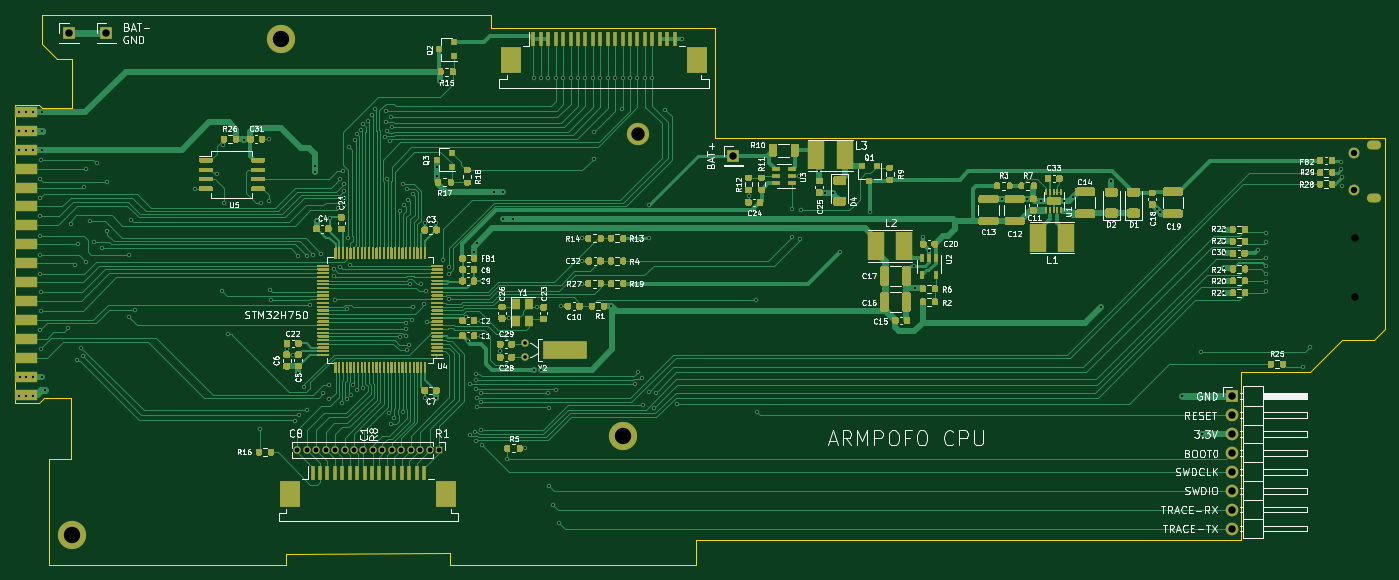
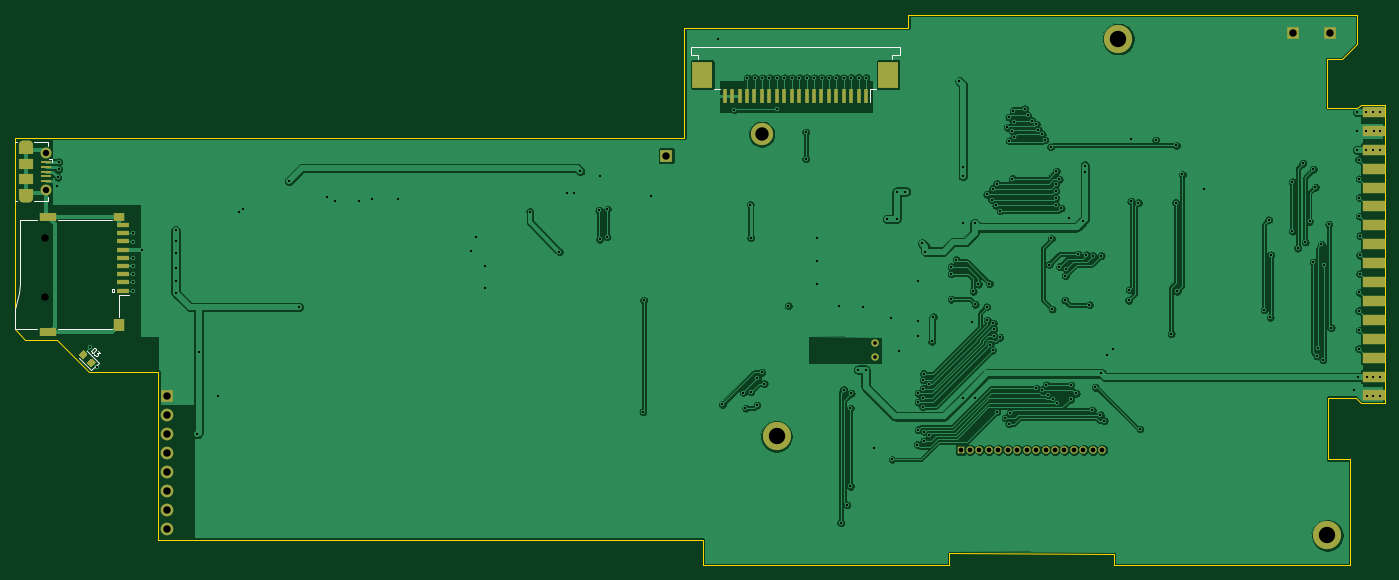
Circuit board: 9 layer files. Board 184.1 x 74.0 mm.
- bottom_copper: armpofo_cpu-B_Cu.gbl (275539 bytes)
- bottom_mask: armpofo_cpu-B_Mask.gbs (4643 bytes)
- bottom_silk: armpofo_cpu-B_SilkS.gbo (3182 bytes)
- outline: armpofo_cpu-Edge_Cuts.gm1 (2080 bytes)
- top_copper: armpofo_cpu-F_Cu.gtl (191418 bytes)
- top_mask: armpofo_cpu-F_Mask.gts (88703 bytes)
- top_silk: armpofo_cpu-F_SilkS.gto (102245 bytes)
- drill: armpofo_cpu-NPTH.drl (344 bytes)
- drill: armpofo_cpu-PTH.drl (4793 bytes)

=== bottom_copper: armpofo_cpu-B_Cu.gbl (275539 bytes, source omitted) ===
=== bottom_mask: armpofo_cpu-B_Mask.gbs ===
G04 #@! TF.GenerationSoftware,KiCad,Pcbnew,5.1.8+dfsg1-1~bpo10+1*
G04 #@! TF.CreationDate,2020-11-24T20:11:20+01:00*
G04 #@! TF.ProjectId,armpofo_cpu,61726d70-6f66-46f5-9f63-70752e6b6963,rev?*
G04 #@! TF.SameCoordinates,PX3938700PY42c1d80*
G04 #@! TF.FileFunction,Soldermask,Bot*
G04 #@! TF.FilePolarity,Negative*
%FSLAX46Y46*%
G04 Gerber Fmt 4.6, Leading zero omitted, Abs format (unit mm)*
G04 Created by KiCad (PCBNEW 5.1.8+dfsg1-1~bpo10+1) date 2020-11-24 20:11:20*
%MOMM*%
%LPD*%
G01*
G04 APERTURE LIST*
%ADD10R,2.200000X1.200000*%
%ADD11R,1.400000X1.600000*%
%ADD12R,1.400000X1.200000*%
%ADD13R,1.600000X0.700000*%
%ADD14C,3.000000*%
%ADD15C,3.800000*%
%ADD16R,1.900000X1.500000*%
%ADD17C,1.450000*%
%ADD18R,1.350000X0.400000*%
%ADD19O,1.900000X1.200000*%
%ADD20R,1.900000X1.200000*%
%ADD21R,1.700000X1.700000*%
%ADD22O,1.700000X1.700000*%
%ADD23C,1.000000*%
%ADD24R,3.000000X1.524000*%
%ADD25R,1.000000X1.000000*%
%ADD26O,1.000000X1.000000*%
%ADD27R,0.610000X2.000000*%
%ADD28R,2.680000X3.600000*%
G04 APERTURE END LIST*
D10*
G04 #@! TO.C,J8*
X188100000Y-42650000D03*
X188100000Y-27150000D03*
D11*
X178500000Y-41750000D03*
D12*
X178500000Y-27150000D03*
D13*
X178000000Y-28300000D03*
X178000000Y-30500000D03*
X178000000Y-29400000D03*
X178000000Y-31600000D03*
X178000000Y-32700000D03*
X178000000Y-33800000D03*
X178000000Y-37100000D03*
X178000000Y-36000000D03*
X178000000Y-34900000D03*
G04 #@! TD*
D14*
G04 #@! TO.C,H4*
X92100000Y-16100000D03*
G04 #@! TD*
D15*
G04 #@! TO.C,H3*
X90100000Y-56700000D03*
G04 #@! TD*
G04 #@! TO.C,H2*
X16100000Y-70000000D03*
G04 #@! TD*
G04 #@! TO.C,H1*
X44200000Y-3300000D03*
G04 #@! TD*
G04 #@! TO.C,D3*
G36*
G01*
X182064990Y-47297403D02*
X181702597Y-46935010D01*
G75*
G02*
X181702597Y-46625650I154680J154680D01*
G01*
X182011956Y-46316291D01*
G75*
G02*
X182321316Y-46316291I154680J-154680D01*
G01*
X182683709Y-46678684D01*
G75*
G02*
X182683709Y-46988044I-154680J-154680D01*
G01*
X182374350Y-47297403D01*
G75*
G02*
X182064990Y-47297403I-154680J154680D01*
G01*
G37*
G36*
G01*
X183178684Y-46183709D02*
X182816291Y-45821316D01*
G75*
G02*
X182816291Y-45511956I154680J154680D01*
G01*
X183125650Y-45202597D01*
G75*
G02*
X183435010Y-45202597I154680J-154680D01*
G01*
X183797403Y-45564990D01*
G75*
G02*
X183797403Y-45874350I-154680J-154680D01*
G01*
X183488044Y-46183709D01*
G75*
G02*
X183178684Y-46183709I-154680J154680D01*
G01*
G37*
G04 #@! TD*
D16*
G04 #@! TO.C,J1*
X191037500Y-22100000D03*
D17*
X188337500Y-18600000D03*
D18*
X188337500Y-20450000D03*
X188337500Y-19800000D03*
X188337500Y-22400000D03*
X188337500Y-21750000D03*
X188337500Y-21100000D03*
D17*
X188337500Y-23600000D03*
D16*
X191037500Y-20100000D03*
D19*
X191037500Y-17600000D03*
X191037500Y-24600000D03*
D20*
X191037500Y-24000000D03*
X191037500Y-18200000D03*
G04 #@! TD*
D21*
G04 #@! TO.C,J2*
X104968000Y-19000000D03*
G04 #@! TD*
G04 #@! TO.C,J3*
X15700000Y-2500000D03*
G04 #@! TD*
G04 #@! TO.C,J7*
X172000000Y-51300000D03*
D22*
X172000000Y-53840000D03*
X172000000Y-56380000D03*
X172000000Y-58920000D03*
X172000000Y-61460000D03*
X172000000Y-64000000D03*
X172000000Y-66540000D03*
X172000000Y-69080000D03*
G04 #@! TD*
D23*
G04 #@! TO.C,Y2*
X76896000Y-46060000D03*
X76896000Y-44160000D03*
G04 #@! TD*
D24*
G04 #@! TO.C,J6*
X9900000Y-13100000D03*
X9900000Y-15640000D03*
X9900000Y-18180000D03*
X9900000Y-20720000D03*
X9900000Y-23260000D03*
X9900000Y-25800000D03*
X9900000Y-28340000D03*
X9900000Y-30880000D03*
X9900000Y-33420000D03*
X9900000Y-35960000D03*
X9900000Y-38500000D03*
X9900000Y-41040000D03*
X9900000Y-43580000D03*
X9900000Y-46120000D03*
X9900000Y-48660000D03*
X9900000Y-51200000D03*
G04 #@! TD*
D21*
G04 #@! TO.C,J9*
X20700000Y-2500000D03*
G04 #@! TD*
D25*
G04 #@! TO.C,J10*
X65400000Y-58500000D03*
D26*
X64130000Y-58500000D03*
X62860000Y-58500000D03*
X61590000Y-58500000D03*
X60320000Y-58500000D03*
X59050000Y-58500000D03*
X57780000Y-58500000D03*
X56510000Y-58500000D03*
X55240000Y-58500000D03*
X53970000Y-58500000D03*
X52700000Y-58500000D03*
X51430000Y-58500000D03*
X50160000Y-58500000D03*
X48890000Y-58500000D03*
X47620000Y-58500000D03*
X46350000Y-58500000D03*
G04 #@! TD*
D27*
G04 #@! TO.C,J11*
X78100000Y-10900000D03*
X79100000Y-10900000D03*
X80100000Y-10900000D03*
X81100000Y-10900000D03*
X82100000Y-10900000D03*
X83100000Y-10900000D03*
X84100000Y-10900000D03*
X85100000Y-10900000D03*
X86100000Y-10900000D03*
X87100000Y-10900000D03*
X88100000Y-10900000D03*
X89100000Y-10900000D03*
X90100000Y-10900000D03*
X91100000Y-10900000D03*
X92100000Y-10900000D03*
X93100000Y-10900000D03*
X94100000Y-10900000D03*
X95100000Y-10900000D03*
X96100000Y-10900000D03*
X97100000Y-10900000D03*
D28*
X75110000Y-8100000D03*
X100090000Y-8100000D03*
G04 #@! TD*
M02*

=== bottom_silk: armpofo_cpu-B_SilkS.gbo ===
G04 #@! TF.GenerationSoftware,KiCad,Pcbnew,5.1.8+dfsg1-1~bpo10+1*
G04 #@! TF.CreationDate,2020-11-24T20:11:20+01:00*
G04 #@! TF.ProjectId,armpofo_cpu,61726d70-6f66-46f5-9f63-70752e6b6963,rev?*
G04 #@! TF.SameCoordinates,PX3938700PY42c1d80*
G04 #@! TF.FileFunction,Legend,Bot*
G04 #@! TF.FilePolarity,Positive*
%FSLAX46Y46*%
G04 Gerber Fmt 4.6, Leading zero omitted, Abs format (unit mm)*
G04 Created by KiCad (PCBNEW 5.1.8+dfsg1-1~bpo10+1) date 2020-11-24 20:11:20*
%MOMM*%
%LPD*%
G01*
G04 APERTURE LIST*
%ADD10C,0.150000*%
%ADD11C,0.120000*%
G04 APERTURE END LIST*
D10*
G04 #@! TO.C,J8*
X178500000Y-37700000D02*
X178500000Y-40700000D01*
X179400000Y-37250000D02*
X179100000Y-37250000D01*
X179400000Y-36950000D02*
X179400000Y-37250000D01*
X179100000Y-36950000D02*
X179400000Y-36950000D01*
X179100000Y-37250000D02*
X179100000Y-36950000D01*
X179500000Y-42250000D02*
X186700000Y-42250000D01*
X192500000Y-42250000D02*
X189500000Y-42250000D01*
X192500000Y-39550000D02*
X192500000Y-42250000D01*
X189500000Y-27550000D02*
X191800000Y-27550000D01*
X186700000Y-27550000D02*
X179500000Y-27550000D01*
X178500000Y-37700000D02*
X177200000Y-37700000D01*
X192200000Y-38500000D02*
X192500000Y-39550000D01*
X192000000Y-37400000D02*
X192200000Y-38500000D01*
X191850000Y-36250000D02*
X192000000Y-37400000D01*
X191800000Y-34900000D02*
X191850000Y-36250000D01*
X191800000Y-27550000D02*
X191800000Y-34900000D01*
D11*
G04 #@! TO.C,D3*
X181180223Y-46780330D02*
X182795962Y-45164591D01*
X182219670Y-47819777D02*
X181180223Y-46780330D01*
X183835409Y-46204038D02*
X182219670Y-47819777D01*
G04 #@! TO.C,J1*
X187487500Y-19400000D02*
X187937500Y-19400000D01*
X187487500Y-19400000D02*
X187487500Y-19850000D01*
X188037500Y-25000000D02*
X188037500Y-24550000D01*
X189887500Y-25000000D02*
X188037500Y-25000000D01*
X192437500Y-17200000D02*
X192187500Y-17200000D01*
X192437500Y-25000000D02*
X192187500Y-25000000D01*
X189887500Y-17200000D02*
X188037500Y-17200000D01*
X188037500Y-17200000D02*
X188037500Y-17650000D01*
G04 #@! TO.C,J11*
X100645000Y-6040000D02*
X100645000Y-5500000D01*
X100645000Y-5500000D02*
X101670000Y-5500000D01*
X101670000Y-5500000D02*
X101670000Y-4390000D01*
X101670000Y-4390000D02*
X73530000Y-4390000D01*
X73530000Y-4390000D02*
X73530000Y-5500000D01*
X73530000Y-5500000D02*
X74555000Y-5500000D01*
X74555000Y-5500000D02*
X74555000Y-6040000D01*
X76710000Y-10010000D02*
X77535000Y-10010000D01*
X77535000Y-10010000D02*
X77535000Y-11810000D01*
X97665000Y-10010000D02*
X98490000Y-10010000D01*
G04 #@! TO.C,D3*
D10*
X182289255Y-45258578D02*
X181794280Y-44763603D01*
X181676429Y-44881455D01*
X181629289Y-44975735D01*
X181629289Y-45070016D01*
X181652859Y-45140727D01*
X181723570Y-45258578D01*
X181794280Y-45329289D01*
X181912132Y-45400000D01*
X181982842Y-45423570D01*
X182077123Y-45423570D01*
X182171404Y-45376429D01*
X182289255Y-45258578D01*
X181346446Y-45211438D02*
X181040033Y-45517851D01*
X181393587Y-45541421D01*
X181322876Y-45612132D01*
X181299306Y-45682842D01*
X181299306Y-45729983D01*
X181322876Y-45800693D01*
X181440727Y-45918544D01*
X181511438Y-45942115D01*
X181558578Y-45942115D01*
X181629289Y-45918544D01*
X181770710Y-45777123D01*
X181794280Y-45706412D01*
X181794280Y-45659272D01*
G04 #@! TD*
M02*

=== outline: armpofo_cpu-Edge_Cuts.gm1 ===
G04 #@! TF.GenerationSoftware,KiCad,Pcbnew,5.1.8+dfsg1-1~bpo10+1*
G04 #@! TF.CreationDate,2020-11-24T20:11:20+01:00*
G04 #@! TF.ProjectId,armpofo_cpu,61726d70-6f66-46f5-9f63-70752e6b6963,rev?*
G04 #@! TF.SameCoordinates,PX3938700PY42c1d80*
G04 #@! TF.FileFunction,Profile,NP*
%FSLAX46Y46*%
G04 Gerber Fmt 4.6, Leading zero omitted, Abs format (unit mm)*
G04 Created by KiCad (PCBNEW 5.1.8+dfsg1-1~bpo10+1) date 2020-11-24 20:11:20*
%MOMM*%
%LPD*%
G01*
G04 APERTURE LIST*
G04 #@! TA.AperFunction,Profile*
%ADD10C,0.050000*%
G04 #@! TD*
G04 APERTURE END LIST*
D10*
X173200000Y-48000000D02*
X182500000Y-48000000D01*
X72400000Y-1800000D02*
X102500000Y-1800000D01*
X72400000Y0D02*
X72400000Y-1800000D01*
X100000000Y-74000000D02*
X66900000Y-74000000D01*
X66900000Y-72400000D02*
X66900000Y-74000000D01*
X44800000Y-72500000D02*
X66900000Y-72400000D01*
X44800000Y-74000000D02*
X44800000Y-72500000D01*
X192500000Y-42300000D02*
X191100000Y-43700000D01*
X191100000Y-43700000D02*
X186800000Y-43700000D01*
X11600000Y-52200000D02*
X8400000Y-52200000D01*
X12300000Y-51500000D02*
X11600000Y-52200000D01*
X11600000Y-12100000D02*
X8400000Y-12100000D01*
X12100000Y-12500000D02*
X11600000Y-12100000D01*
X182500000Y-48000000D02*
X186800000Y-43700000D01*
X173200000Y-70600000D02*
X173200000Y-48000000D01*
X12100000Y-4000000D02*
X12100000Y0D01*
X14100000Y-6000000D02*
X12100000Y-4000000D01*
X16100000Y-6000000D02*
X14100000Y-6000000D01*
X16100000Y-12500000D02*
X16100000Y-6000000D01*
X16100000Y-12500000D02*
X12100000Y-12500000D01*
X16000000Y-51500000D02*
X12300000Y-51500000D01*
X16000000Y-59800000D02*
X16000000Y-51500000D01*
X13000000Y-59800000D02*
X16000000Y-59800000D01*
X13000000Y-74000000D02*
X13000000Y-59800000D01*
X102500000Y-16600000D02*
X192500000Y-16600000D01*
X100000000Y-74000000D02*
X100000000Y-70600000D01*
X13000000Y-74000000D02*
X44800000Y-74000000D01*
X100000000Y-70600000D02*
X173200000Y-70600000D01*
X102500000Y-1800000D02*
X102500000Y-16600000D01*
X192500000Y-16600000D02*
X192500000Y-42300000D01*
X12100000Y0D02*
X72400000Y0D01*
X8400000Y-12100000D02*
X8400000Y-52200000D01*
M02*

=== top_copper: armpofo_cpu-F_Cu.gtl (191418 bytes, source omitted) ===
=== top_mask: armpofo_cpu-F_Mask.gts (88703 bytes, source omitted) ===
=== top_silk: armpofo_cpu-F_SilkS.gto (102245 bytes, source omitted) ===
=== drill: armpofo_cpu-NPTH.drl ===
M48
; DRILL file {KiCad 5.1.8+dfsg1-1~bpo10+1} date Tue Nov 24 20:11:36 2020
; FORMAT={-:-/ absolute / metric / decimal}
; #@! TF.CreationDate,2020-11-24T20:11:36+01:00
; #@! TF.GenerationSoftware,Kicad,Pcbnew,5.1.8+dfsg1-1~bpo10+1
; #@! TF.FileFunction,NonPlated,1,2,NPTH
FMAT,2
METRIC
T1C1.000
%
G90
G05
T1
X188.5Y-29.97
X188.5Y-37.95
T0
M30

=== drill: armpofo_cpu-PTH.drl ===
M48
; DRILL file {KiCad 5.1.8+dfsg1-1~bpo10+1} date Tue Nov 24 20:11:36 2020
; FORMAT={-:-/ absolute / metric / decimal}
; #@! TF.CreationDate,2020-11-24T20:11:36+01:00
; #@! TF.GenerationSoftware,Kicad,Pcbnew,5.1.8+dfsg1-1~bpo10+1
; #@! TF.FileFunction,Plated,1,2,PTH
FMAT,2
METRIC
T1C0.300
T2C0.500
T3C0.600
T4C0.650
T5C0.850
T6C1.000
T7C1.800
T8C2.200
%
G90
G05
T1
X8.961Y-13.121
X8.961Y-15.661
X8.961Y-18.201
X8.961Y-51.221
X9.024Y-48.681
X9.9Y-15.64
X9.913Y-13.121
X9.913Y-18.201
X9.913Y-48.681
X9.913Y-51.221
X10.803Y-48.681
X10.803Y-51.221
X10.866Y-13.121
X10.866Y-15.661
X10.866Y-18.201
X11.743Y-29.754
X11.755Y-34.846
X11.779Y-32.332
X11.792Y-24.6
X11.8Y-22.1
X11.8Y-27.1
X11.8Y-42.4
X11.845Y-37.355
X11.9Y-19.5
X11.9Y-39.8
X11.9Y-44.9
X12.0Y-48.7
X12.075Y-13.125
X12.098Y-18.201
X12.1Y-15.7
X12.5Y-50.5
X15.6Y-42.1
X15.9Y-28.2
X16.5Y-33.6
X16.7Y-46.4
X16.9Y-30.9
X17.3Y-44.8
X17.5Y-45.9
X17.7Y-23.2
X18.0Y-20.8
X18.0Y-33.3
X18.5Y-27.8
X19.1Y-30.6
X19.4Y-20.0
X20.1Y-31.4
X20.8Y-22.5
X20.8Y-29.1
X23.7Y-32.3
X23.8Y-40.7
X23.999Y-27.599
X24.6Y-39.7
X32.646Y-23.409
X35.6Y-21.5
X36.3Y-37.2
X36.4Y-17.6
X36.5Y-25.3
X37.1Y-42.9
X39.17Y-16.87
X41.3Y-55.7
X41.5Y-25.3
X42.489Y-16.741
X42.5Y-25.1
X42.7Y-37.0
X42.8Y-38.4
X44.958Y-45.006
X45.718Y-45.707
X46.1Y-54.6
X46.489Y-48.173
X46.5Y-32.4
X46.6Y-53.8
X47.3Y-50.1
X47.6Y-32.4
X47.7Y-53.2
X48.077Y-39.029
X48.5Y-32.3
X48.7Y-20.3
X48.7Y-21.2
X48.966Y-27.79
X49.6Y-32.2
X49.869Y-50.9
X50.6Y-49.8
X50.6Y-51.7
X50.807Y-27.409
X51.221Y-34.173
X51.3Y-35.1
X51.379Y-38.395
X51.887Y-26.012
X52.1Y-33.9
X52.141Y-22.139
X52.4Y-52.2
X52.516Y-21.053
X52.585Y-25.567
X52.6Y-22.802
X52.6Y-23.703
X52.6Y-24.669
X53.034Y-51.666
X53.1Y-39.6
X53.2Y-30.1
X53.3Y-17.8
X53.5Y-33.6
X53.6Y-51.1
X53.888Y-49.785
X54.071Y-16.823
X54.4Y-50.4
X54.43Y-16.108
X54.94Y-15.492
X55.208Y-50.2
X55.216Y-14.741
X55.846Y-14.248
X56.395Y-13.502
X56.776Y-12.677
X58.2Y-16.5
X58.265Y-14.446
X58.3Y-12.9
X58.427Y-22.075
X58.467Y-15.646
X58.7Y-53.5
X58.839Y-16.982
X58.9Y-13.8
X58.9Y-55.0
X59.104Y-15.154
X59.4Y-54.2
X60.1Y-43.4
X60.1Y-26.38
X60.5Y-53.4
X60.523Y-22.739
X60.65Y-25.631
X60.9Y-42.3
X60.9Y-43.2
X61.0Y-41.5
X61.094Y-23.409
X61.1Y-45.1
X61.221Y-24.869
X61.415Y-44.365
X61.539Y-36.164
X61.8Y-41.1
X61.856Y-24.171
X61.9Y-39.3
X62.999Y-36.236
X63.444Y-38.966
X63.508Y-28.044
X63.512Y-51.535
X63.698Y-37.188
X63.817Y-41.275
X65.031Y-28.044
X65.031Y-51.475
X65.1Y-20.5
X65.1Y-21.7
X65.54Y-8.994
X65.984Y-32.933
X66.682Y-33.886
X66.682Y-34.838
X66.682Y-38.267
X69.068Y-40.644
X69.278Y-43.942
X69.598Y-56.542
X69.6Y-49.675
X70.111Y-31.854
X70.255Y-56.085
X70.327Y-57.308
X70.368Y-48.278
X70.4Y-50.275
X70.437Y-49.075
X70.5Y-52.7
X70.5Y-51.475
X70.565Y-30.765
X71.056Y-41.148
X71.056Y-43.18
X71.094Y-50.9
X71.1Y-52.1
X71.1Y-55.8
X71.12Y-35.814
X71.2Y-57.8
X72.8Y-23.8
X73.621Y-45.188
X74.0Y-23.8
X74.0Y-27.5
X74.6Y-59.8
X74.782Y-40.851
X75.3Y-27.5
X77.0Y-58.3
X78.1Y-8.5
X78.171Y-47.729
X78.569Y-39.351
X79.1Y-8.5
X79.171Y-47.729
X80.1Y-8.5
X80.1Y-50.9
X80.2Y-52.9
X80.2Y-63.4
X80.7Y-65.9
X81.074Y-8.526
X81.1Y-50.4
X81.5Y-68.3
X81.788Y-39.179
X82.074Y-8.526
X83.074Y-8.526
X84.074Y-8.526
X84.653Y-30.076
X84.653Y-33.124
X84.653Y-36.172
X85.074Y-8.526
X86.074Y-8.526
X86.2Y-19.4
X86.2Y-15.8
X87.074Y-8.526
X88.074Y-8.526
X88.526Y-39.157
X89.074Y-8.526
X90.0Y-12.7
X90.074Y-8.526
X91.074Y-8.526
X91.8Y-49.6
X92.074Y-8.526
X92.1Y-48.1
X92.7Y-48.9
X92.75Y-52.5
X93.074Y-8.526
X93.6Y-50.7
X93.606Y-30.012
X93.67Y-25.55
X94.074Y-8.526
X94.3Y-52.9
X94.6Y-50.8
X95.8Y-12.8
X97.4Y-52.4
X98.0Y-3.3
X107.0Y-24.366
X108.0Y-38.4
X108.1Y-53.4
X112.85Y-26.15
X112.9Y-29.9
X113.799Y-21.758
X113.9Y-30.2
X114.0Y-26.3
X116.512Y-21.032
X117.302Y-23.925
X118.319Y-23.925
X119.3Y-31.9
X123.3Y-26.5
X129.293Y-33.779
X129.368Y-36.816
X130.5Y-29.906
X131.25Y-31.823
X141.031Y-24.815
X144.46Y-24.815
X146.267Y-25.04
X149.442Y-25.04
X150.566Y-24.488
X154.3Y-39.3
X155.646Y-22.392
X161.831Y-26.114
X162.307Y-26.59
X165.2Y-51.3
X167.8Y-45.3
X168.0Y-56.4
X170.9Y-29.0
X170.9Y-30.5
X170.9Y-32.1
X170.9Y-34.1
X170.9Y-35.8
X170.9Y-37.4
X175.4Y-31.7
X176.6Y-29.4
X176.6Y-30.6
X176.6Y-32.7
X176.6Y-33.8
X176.6Y-36.0
X176.6Y-37.1
X176.6Y-34.9
X181.5Y-47.4
X182.4Y-44.7
X186.599Y-19.797
X186.6Y-20.8
X186.7Y-21.9
X186.8Y-23.1
T2
X76.896Y-44.16
X76.896Y-46.06
T4
X46.35Y-58.5
X47.62Y-58.5
X48.89Y-58.5
X50.16Y-58.5
X51.43Y-58.5
X52.7Y-58.5
X53.97Y-58.5
X55.24Y-58.5
X56.51Y-58.5
X57.78Y-58.5
X59.05Y-58.5
X60.32Y-58.5
X61.59Y-58.5
X62.86Y-58.5
X64.13Y-58.5
X65.4Y-58.5
T5
X188.338Y-18.6
X188.338Y-23.6
T6
X172.0Y-51.3
X172.0Y-53.84
X172.0Y-56.38
X172.0Y-58.92
X172.0Y-61.46
X172.0Y-64.0
X172.0Y-66.54
X172.0Y-69.08
X20.7Y-2.5
X15.7Y-2.5
X104.968Y-19.0
T7
X92.1Y-16.1
T8
X44.2Y-3.3
X16.1Y-70.0
X90.1Y-56.7
T3
G00X190.688Y-17.6
M15
G01X191.387Y-17.6
M16
G05
G00X191.387Y-24.6
M15
G01X190.688Y-24.6
M16
G05
T0
M30

